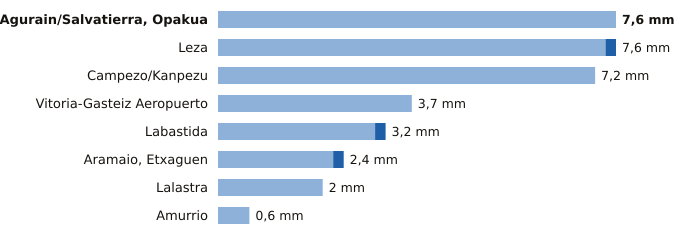

The table this chart was drawn from, first rows:
estacion, provincia, indicativo, mm_6_dias_anteriores, mm_hoy, mm_7_dias, horas_de_hoy
Agurain/Salvatierra, Opakua, Álava, 9073X, 7.6, 0.0, 7.6, 9
Leza, Álava, 9145X, 7.4, 0.2, 7.6, 9
Campezo/Kanpezu, Álava, 9178X, 7.2, 0.0, 7.2, 9
Vitoria-Gasteiz Aeropuerto, Álava, 9091R, 3.7, 0.0, 3.7, 9
Labastida, Álava, 9122I, 3.0, 0.2, 3.2, 9
Aramaio, Etxaguen, Álava, 1044X, 2.2, 0.2, 2.4, 9
Lalastra, Álava, 9060X, 2.0, 0.0, 2.0, 9
Amurrio, Álava, 1060X, 0.6, 0.0, 0.6, 9
